Run: headless pygame with SDL's dummy video driver; simulated clock (each Clock.tick advances the game by its frame time, no real sleeping); random seed 0; keys injected as events and as key.get_pressed() state; no mouse input.
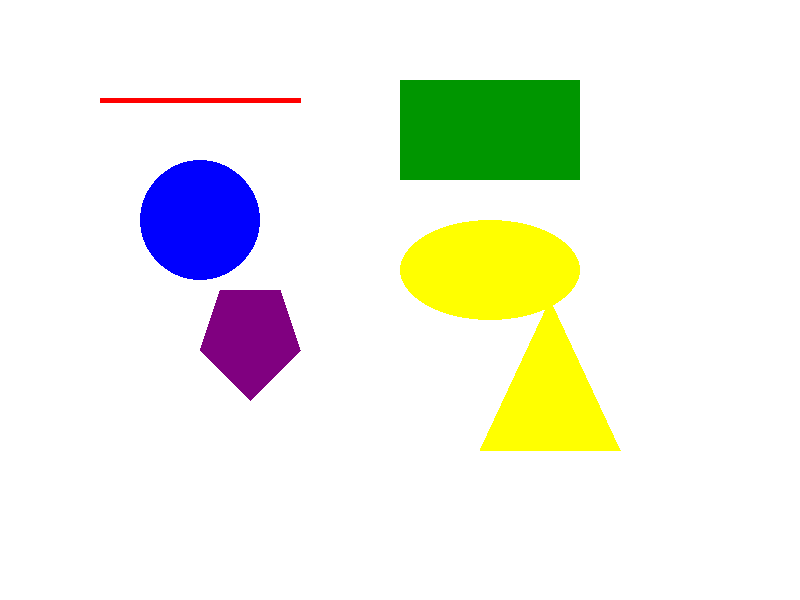
Frame 1 of 4 · flips 1–60 · no input
Frame 2 of 4 · flips 61–180 · tapped SPACE, RETURN · held RIGHT (→), D · screen unchanged from frame 1, image omitted
Frame 3 of 4 · flips 181–300 · held DOWN (↓), S · screen unchanged from frame 2, image omitted
Frame 4 of 4 · flips 301–420 · held LEFT (←), A, UP (↑), W · screen unchanged from frame 3, image omitted

The pygame program that drew these frames:

import pygame
import sys

pygame.init()

WIDTH = 800
HEIGHT = 600

screen = pygame.display.set_mode((WIDTH, HEIGHT))
pygame.display.set_caption("Basic Geometric Primitives")

# Colors
WHITE = (255, 255, 255)
RED = (255, 0, 0)
GREEN = (0, 150, 0)
BLUE = (0, 0, 255)
YELLOW = (255, 255, 0)
PURPLE = (128, 0, 128)

running = True

while running:

    screen.fill(WHITE)

    # 1. Draw a red line
    pygame.draw.line(
        screen,
        RED,
        (100, 100),
        (300, 100),
        5
    )

    # 2. Draw a blue circle
    pygame.draw.circle(
        screen,
        BLUE,
        (200, 220),
        60
    )

    # 3. Draw a green rectangle
    pygame.draw.rect(
        screen,
        GREEN,
        (400, 80, 180, 100)
    )

    # 4. Draw a yellow ellipse
    pygame.draw.ellipse(
        screen,
        YELLOW,
        (400, 220, 180, 100)
    )

    # 5. Draw a purple pentagon
    pentagon_points = [
        (250, 400),
        (200, 350),
        (220, 290),
        (280, 290),
        (300, 350)
    ]

    pygame.draw.polygon(
        screen,
        PURPLE,
        pentagon_points
    )

    # 6. Draw a yellow triangle
    triangle_points = [
        (550, 300),
        (480, 450),
        (620, 450)
    ]

    pygame.draw.polygon(
        screen,
        YELLOW,
        triangle_points
    )

    # Check for window close event
    for event in pygame.event.get():
        if event.type == pygame.QUIT:
            running = False

    pygame.display.update()

pygame.quit()
sys.exit()
